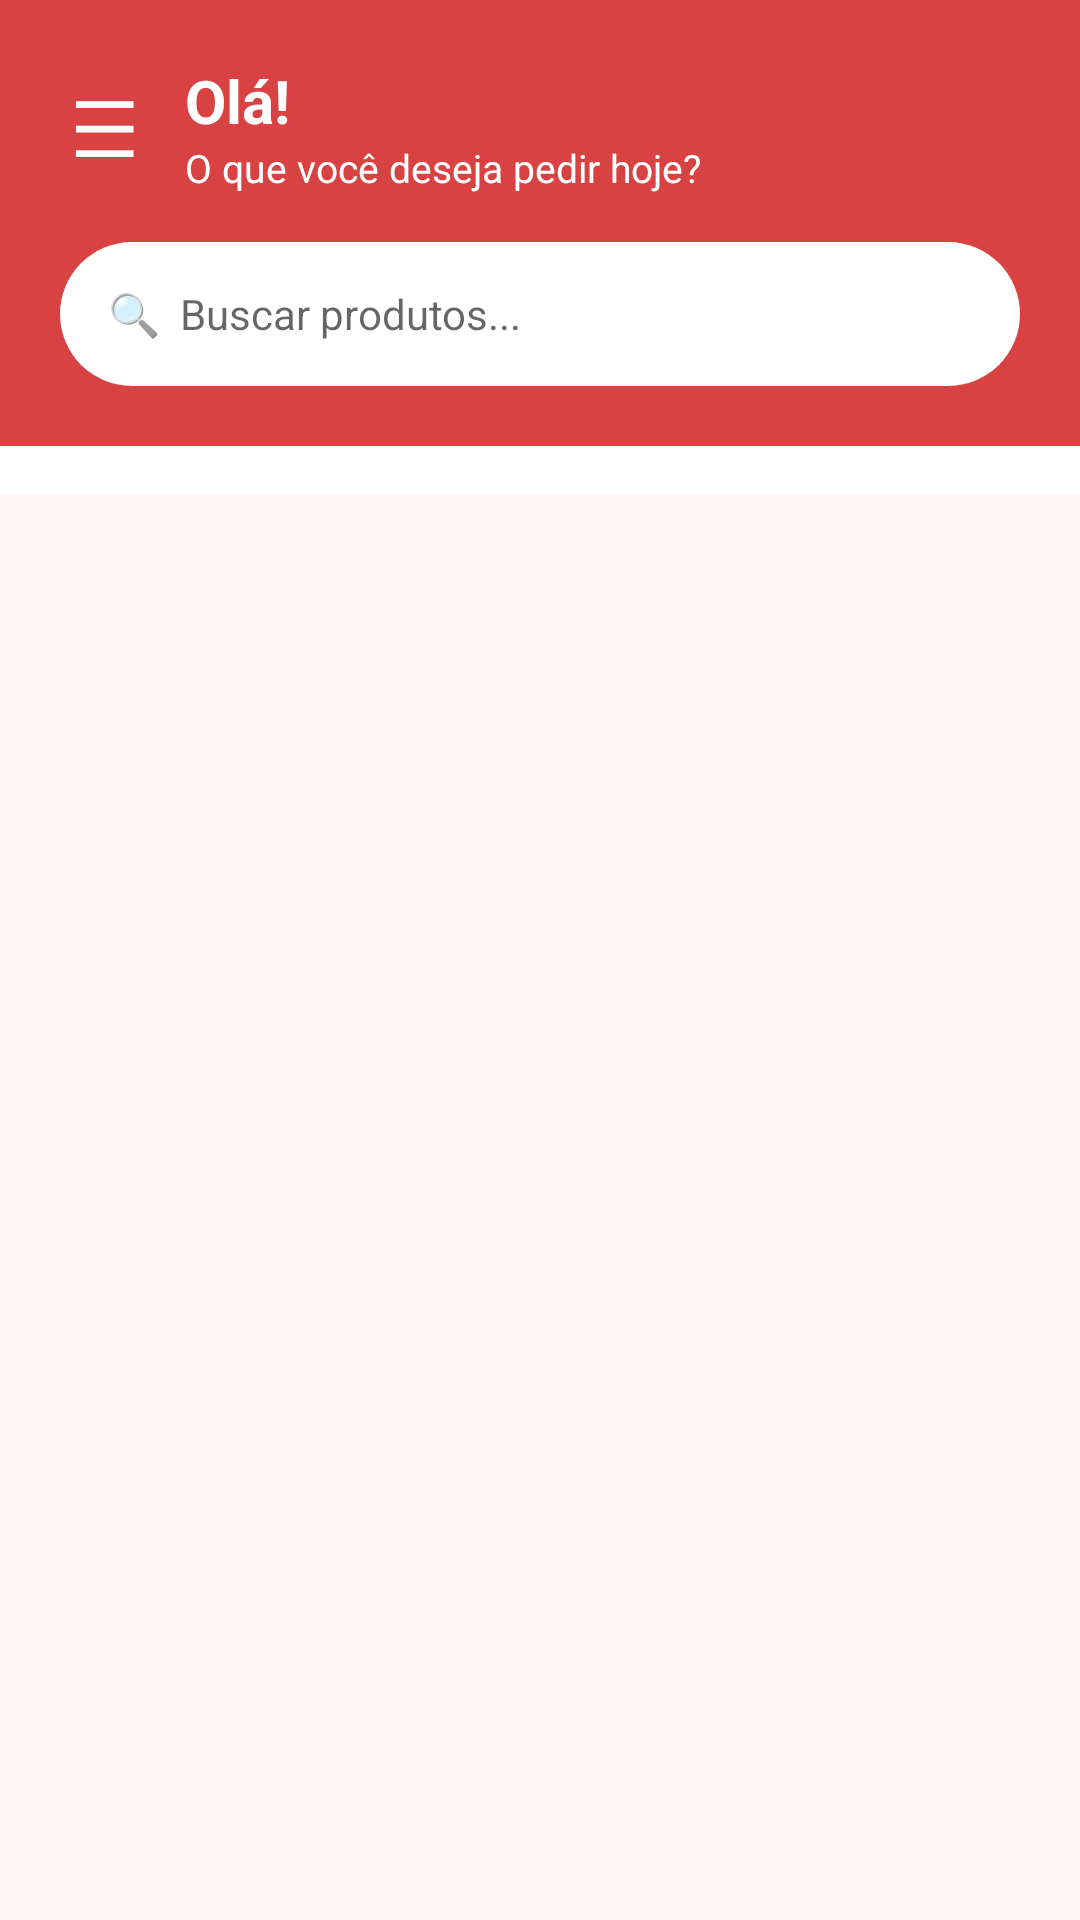

Reconstruct the res/layout file that produces this screen, plus the resources it refers to.
<!-- AndroidManifest.xml: application theme Theme.PedeJa -->
<!-- res/layout/activity_home.xml -->
<?xml version="1.0" encoding="utf-8"?>
<androidx.drawerlayout.widget.DrawerLayout
    xmlns:android="http://schemas.android.com/apk/res/android"
    android:id="@+id/drawerLayout"
    android:layout_width="match_parent"
    android:layout_height="match_parent">

    <LinearLayout
        android:layout_width="match_parent"
        android:layout_height="match_parent"
        android:orientation="vertical"
        android:background="@color/cinza_fundo">

        
        <LinearLayout
            android:layout_width="match_parent"
            android:layout_height="wrap_content"
            android:background="@color/amarelo"
            android:orientation="vertical"
            android:padding="20dp"
            android:paddingTop="40dp">

            <LinearLayout
                android:layout_width="match_parent"
                android:layout_height="wrap_content"
                android:orientation="horizontal"
                android:gravity="center_vertical">

                <TextView
                    android:id="@+id/btnMenu"
                    android:layout_width="wrap_content"
                    android:layout_height="wrap_content"
                    android:text="☰"
                    android:textSize="26sp"
                    android:textColor="@color/branco"
                    android:padding="4dp"
                    android:layout_marginEnd="12dp"/>

                <LinearLayout
                    android:layout_width="match_parent"
                    android:layout_height="wrap_content"
                    android:orientation="vertical">

                    <TextView
                        android:id="@+id/tvSaudacao"
                        android:layout_width="wrap_content"
                        android:layout_height="wrap_content"
                        android:text="Olá!"
                        android:textColor="@color/branco"
                        android:textSize="20sp"
                        android:textStyle="bold"/>

                    <TextView
                        android:layout_width="wrap_content"
                        android:layout_height="wrap_content"
                        android:text="O que você deseja pedir hoje?"
                        android:textColor="@color/branco"
                        android:textSize="13sp"/>
                </LinearLayout>
            </LinearLayout>

            <EditText
                android:id="@+id/etBusca"
                android:layout_width="match_parent"
                android:layout_height="48dp"
                android:layout_marginTop="16dp"
                android:background="@drawable/busca_arredondada"
                android:hint="🔍  Buscar produtos..."
                android:textSize="14sp"
                android:paddingStart="16dp"
                android:paddingEnd="16dp"/>
        </LinearLayout>

        
        <HorizontalScrollView
            android:layout_width="match_parent"
            android:layout_height="wrap_content"
            android:scrollbars="none"
            android:paddingStart="12dp"
            android:paddingEnd="12dp"
            android:paddingTop="12dp"
            android:paddingBottom="4dp"
            android:background="@color/branco">

            <LinearLayout
                android:id="@+id/llChips"
                android:layout_width="wrap_content"
                android:layout_height="wrap_content"
                android:orientation="horizontal"
                android:gravity="center_vertical"/>
        </HorizontalScrollView>

        
        <androidx.recyclerview.widget.RecyclerView
            android:id="@+id/rvProdutos"
            android:layout_width="match_parent"
            android:layout_height="match_parent"
            android:padding="12dp"
            android:clipToPadding="false"/>

    </LinearLayout>

    
    <LinearLayout
        android:id="@+id/navDrawer"
        android:layout_width="280dp"
        android:layout_height="match_parent"
        android:layout_gravity="start"
        android:orientation="vertical"
        android:background="@color/branco">

        <LinearLayout
            android:layout_width="match_parent"
            android:layout_height="wrap_content"
            android:background="@color/amarelo"
            android:orientation="vertical"
            android:padding="24dp"
            android:paddingTop="48dp">

            
            <ImageView
                android:layout_width="140dp"
                android:layout_height="70dp"
                android:src="@drawable/logo_pedeja2"
                android:scaleType="fitStart"
                android:background="@android:color/transparent"
                android:layout_marginBottom="8dp"/>

            <TextView
                android:id="@+id/tvNomeMenu"
                android:layout_width="wrap_content"
                android:layout_height="wrap_content"
                android:text=""
                android:textColor="#FFFFFF"
                android:textSize="14sp"/>
        </LinearLayout>

        <TextView
            android:id="@+id/menuPedidos"
            android:layout_width="match_parent"
            android:layout_height="56dp"
            android:text="Meus Pedidos"
            android:textColor="@color/preto"
            android:textSize="16sp"
            android:gravity="center_vertical"
            android:paddingStart="24dp"
            android:background="?attr/selectableItemBackground"/>

        <View android:layout_width="match_parent" android:layout_height="1dp" android:background="#EEEEEE"/>

        <TextView
            android:id="@+id/menuCarrinho"
            android:layout_width="match_parent"
            android:layout_height="56dp"
            android:text="Carrinho"
            android:textColor="@color/preto"
            android:textSize="16sp"
            android:gravity="center_vertical"
            android:paddingStart="24dp"
            android:background="?attr/selectableItemBackground"/>

        <View android:layout_width="match_parent" android:layout_height="1dp" android:background="#EEEEEE"/>

        <TextView
            android:id="@+id/menuSair"
            android:layout_width="match_parent"
            android:layout_height="56dp"
            android:text="Sair"
            android:textColor="@color/vermelho"
            android:textSize="16sp"
            android:gravity="center_vertical"
            android:paddingStart="24dp"
            android:background="?attr/selectableItemBackground"/>

    </LinearLayout>

</androidx.drawerlayout.widget.DrawerLayout>
<!-- resources referenced by this layout -->
<resources>
  <color name="amarelo">#D94242</color>
  <color name="branco">#FFFFFF</color>
  <color name="cinza_fundo">#FFF5F5</color>
  <color name="preto">#2B2B2B</color>
  <color name="vermelho">#D94242</color>
  <!-- drawable busca_arredondada (drawable) -->
  <?xml version="1.0" encoding="utf-8"?>
  <shape xmlns:android="http://schemas.android.com/apk/res/android">
      <solid android:color="@color/branco"/>
      <corners android:radius="24dp"/>
      <padding android:left="16dp" android:top="8dp" android:right="16dp" android:bottom="8dp"/>
  </shape>
  <!-- drawable logo_pedeja2: png bitmap (drawable, 14629 bytes) -->
  <style name="Theme.PedeJa" parent="Theme.MaterialComponents.Light.NoActionBar">
          <item name="colorPrimary">@color/vermelho</item>
          <item name="colorPrimaryDark">@color/vermelho_escuro</item>
          <item name="colorAccent">@color/vermelho</item>
          <item name="android:windowBackground">@color/branco</item>
      </style>
  <color name="vermelho_escuro">#D94242</color>
</resources>
